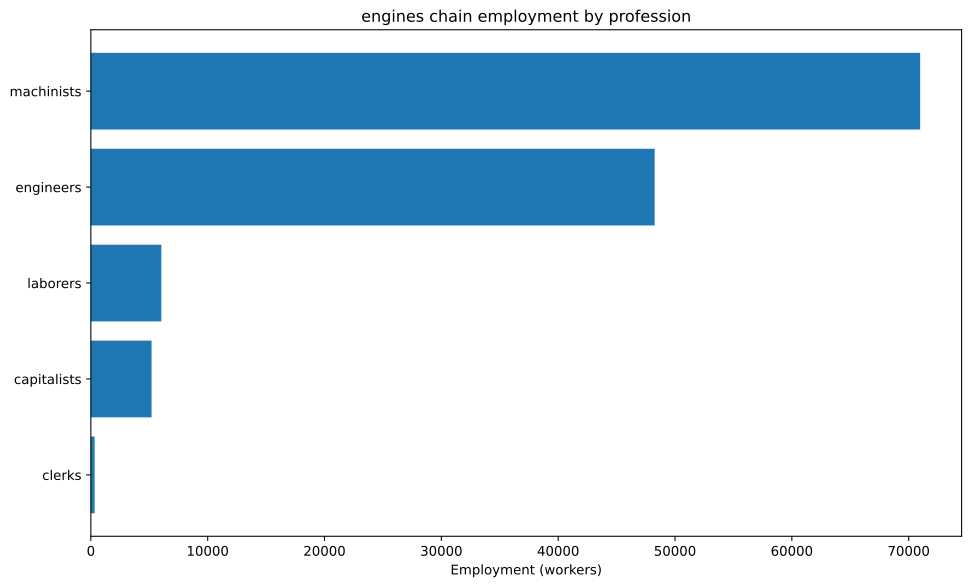

Source data for this figure (header and first rows):
config, building, profession, employment
building_tooling_workshops+pm_steel+pm_a…, building_tooling_workshops, capitalists, 350.3
building_tooling_workshops+pm_steel+pm_a…, building_tooling_workshops, engineers, 1751
building_tooling_workshops+pm_steel+pm_a…, building_tooling_workshops, machinists, 3503
building_steel_mills+pm_electric_arc_pro…, building_steel_mills, capitalists, 561
building_steel_mills+pm_electric_arc_pro…, building_steel_mills, engineers, 5610
building_steel_mills+pm_electric_arc_pro…, building_steel_mills, machinists, 8415
building_motor_industry+pm_diesel_engine…, building_motor_industry, capitalists, 1530
building_motor_industry+pm_diesel_engine…, building_motor_industry, engineers, 22950
building_motor_industry+pm_diesel_engine…, building_motor_industry, machinists, 15300
building_coal_mine+pm_diesel_pump_buildi…, building_coal_mine, capitalists, 299.6
building_coal_mine+pm_diesel_pump_buildi…, building_coal_mine, engineers, 1498
building_coal_mine+pm_diesel_pump_buildi…, building_coal_mine, machinists, 4494
building_iron_mine+pm_diesel_pump_buildi…, building_iron_mine, capitalists, 801.5
building_iron_mine+pm_diesel_pump_buildi…, building_iron_mine, engineers, 4007
building_iron_mine+pm_diesel_pump_buildi…, building_iron_mine, machinists, 12022
building_power_plant+pm_oil-fired_plant+…, building_power_plant, capitalists, 178.4
building_power_plant+pm_oil-fired_plant+…, building_power_plant, engineers, 2497
building_power_plant+pm_oil-fired_plant+…, building_power_plant, laborers, 3568
building_power_plant+pm_oil-fired_plant+…, building_power_plant, machinists, 2676
building_logging_camp+pm_electric_saw_mi…, building_logging_camp, capitalists, 105.1
building_logging_camp+pm_electric_saw_mi…, building_logging_camp, engineers, 525.4
building_logging_camp+pm_electric_saw_mi…, building_logging_camp, laborers, 525.4
building_logging_camp+pm_electric_saw_mi…, building_logging_camp, machinists, 1051
building_oil_rig+pm_combustion_derricks+…, building_oil_rig, capitalists, 1047
building_oil_rig+pm_combustion_derricks+…, building_oil_rig, engineers, 9420
building_oil_rig+pm_combustion_derricks+…, building_oil_rig, machinists, 20933
building_railway+pm_diesel_trains+pm_ste…, building_railway, capitalists, 323.3
building_railway+pm_diesel_trains+pm_ste…, building_railway, clerks, 323.3
building_railway+pm_diesel_trains+pm_ste…, building_railway, laborers, 1940
building_railway+pm_diesel_trains+pm_ste…, building_railway, machinists, 2587
